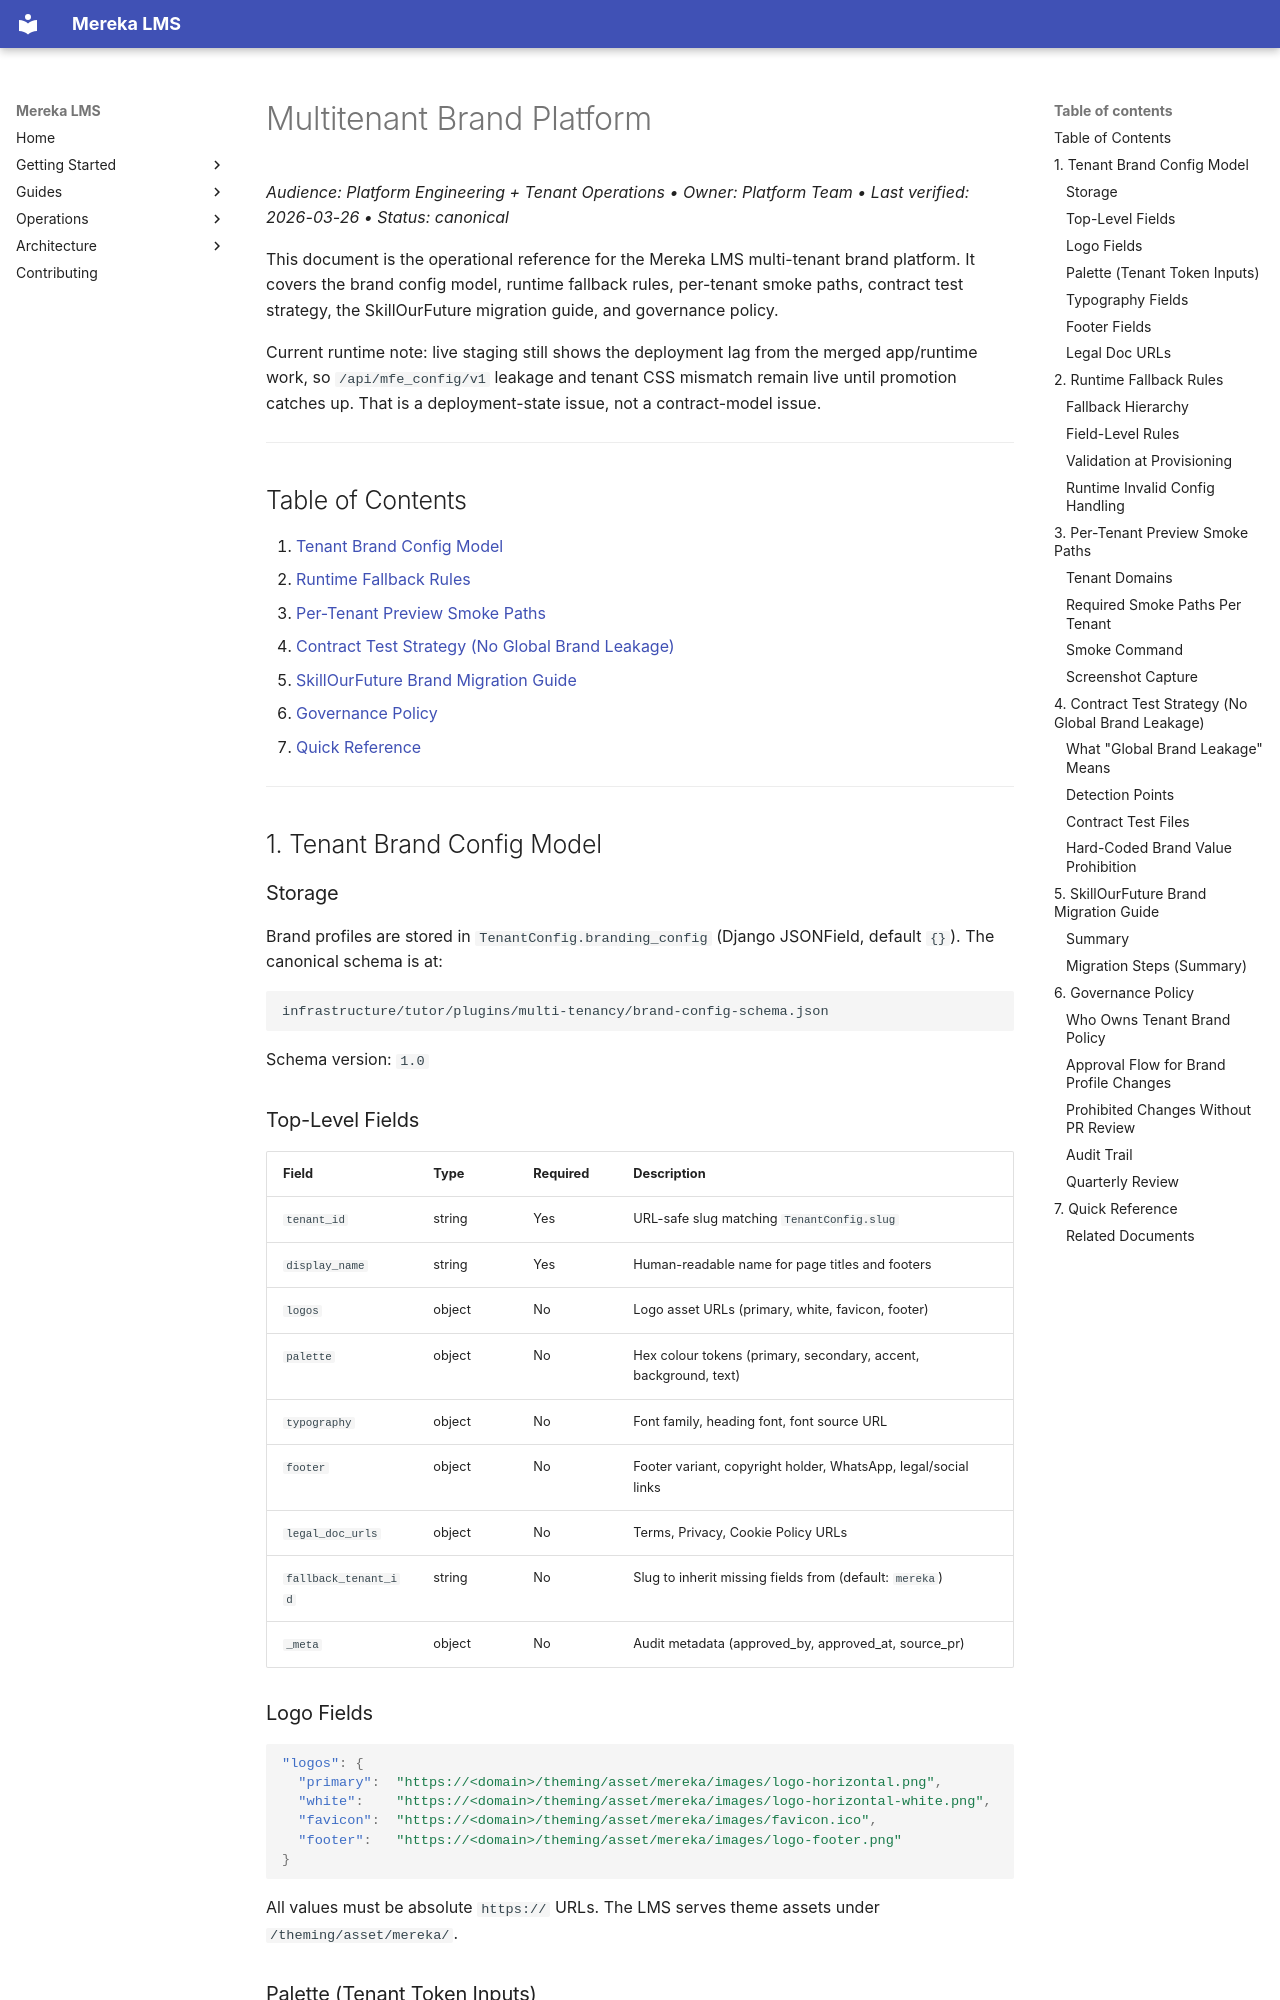

repository: lifeofgurpreet/mereka-lms-prototype · page: reference/operations/MULTITENANT_BRAND_PLATFORM/index.html · generator: mkdocs

# Multitenant Brand Platform

_Audience: Platform Engineering + Tenant Operations • Owner: Platform Team • Last verified: 2026-03-26 • Status: canonical_

This document is the operational reference for the Mereka LMS multi-tenant brand platform. It covers the brand config model, runtime fallback rules, per-tenant smoke paths, contract test strategy, the SkillOurFuture migration guide, and governance policy.

Current runtime note: live staging still shows the deployment lag from the merged app/runtime work, so `/api/mfe_config/v1` leakage and tenant CSS mismatch remain live until promotion catches up. That is a deployment-state issue, not a contract-model issue.

---

## Table of Contents

1. [Tenant Brand Config Model](#1-tenant-brand-config-model)
2. [Runtime Fallback Rules](#2-runtime-fallback-rules)
3. [Per-Tenant Preview Smoke Paths](#3-per-tenant-preview-smoke-paths)
4. [Contract Test Strategy (No Global Brand Leakage)](#4-contract-test-strategy-no-global-brand-leakage)
5. [SkillOurFuture Brand Migration Guide](#5-skillourfuture-brand-migration-guide)
6. [Governance Policy](#6-governance-policy)
7. [Quick Reference](#7-quick-reference)

---

## 1. Tenant Brand Config Model

### Storage

Brand profiles are stored in `TenantConfig.branding_config` (Django JSONField, default `{}`). The canonical schema is at:

```
infrastructure/tutor/plugins/multi-tenancy/brand-config-schema.json
```

Schema version: `1.0`

### Top-Level Fields

| Field | Type | Required | Description |
|-------|------|----------|-------------|
| `tenant_id` | string | Yes | URL-safe slug matching `TenantConfig.slug` |
| `display_name` | string | Yes | Human-readable name for page titles and footers |
| `logos` | object | No | Logo asset URLs (primary, white, favicon, footer) |
| `palette` | object | No | Hex colour tokens (primary, secondary, accent, background, text) |
| `typography` | object | No | Font family, heading font, font source URL |
| `footer` | object | No | Footer variant, copyright holder, WhatsApp, legal/social links |
| `legal_doc_urls` | object | No | Terms, Privacy, Cookie Policy URLs |
| `fallback_tenant_id` | string | No | Slug to inherit missing fields from (default: `mereka`) |
| `_meta` | object | No | Audit metadata (approved_by, approved_at, source_pr) |

### Logo Fields

```json
"logos": {
  "primary":  "https://<domain>/theming/asset/mereka/images/logo-horizontal.png",
  "white":    "https://<domain>/theming/asset/mereka/images/logo-horizontal-white.png",
  "favicon":  "https://<domain>/theming/asset/mereka/images/favicon.ico",
  "footer":   "https://<domain>/theming/asset/mereka/images/logo-footer.png"
}
```

All values must be absolute `https://` URLs. The LMS serves theme assets under `/theming/asset/mereka/`.
